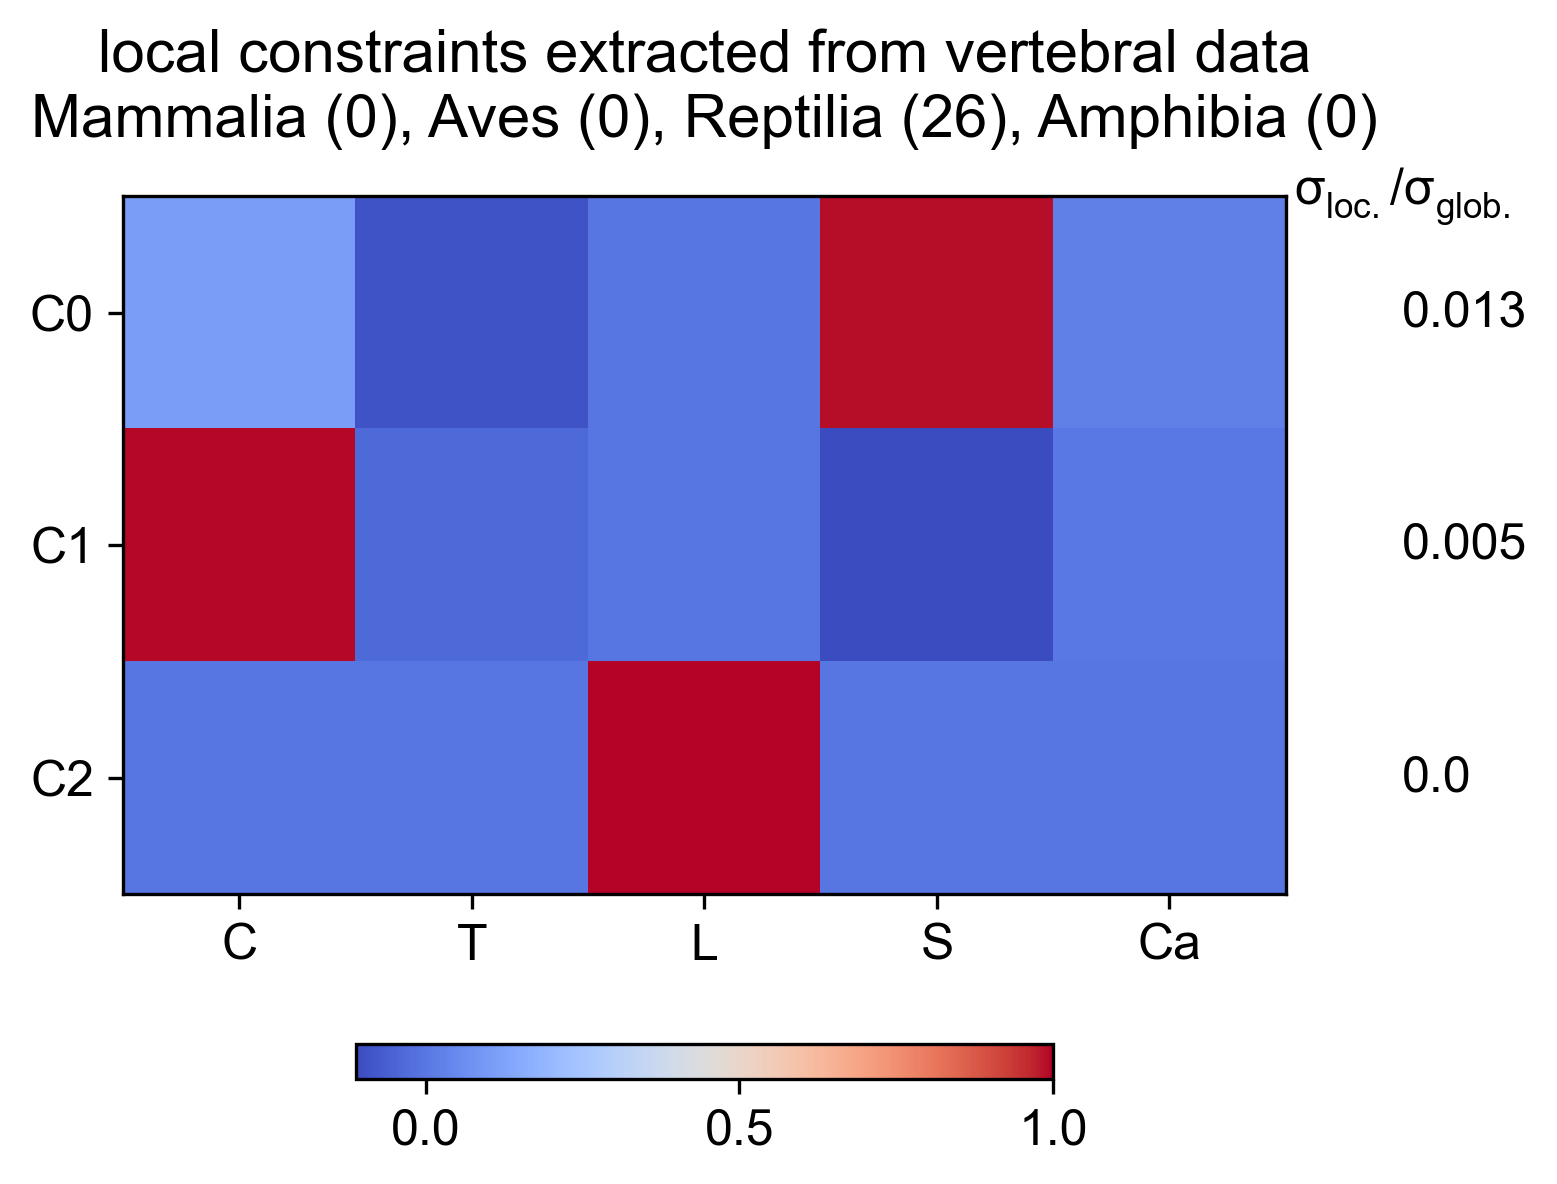

The data file committed next to this chart (first rows):
Cervical, Thoracic, Lumbar, Sacral, Caudal, varianceRatio
0.1076, -0.08963, 1.110223025e-16, 0.9898, 0.02604, 0.01313
0.9931, -0.03598, -0, -0.1113, 0.004546, 0.00485
-0, 5.843101136e-17, 1, -1.598172326e-16, 1.053736775e-16, 6.378653152e-35
